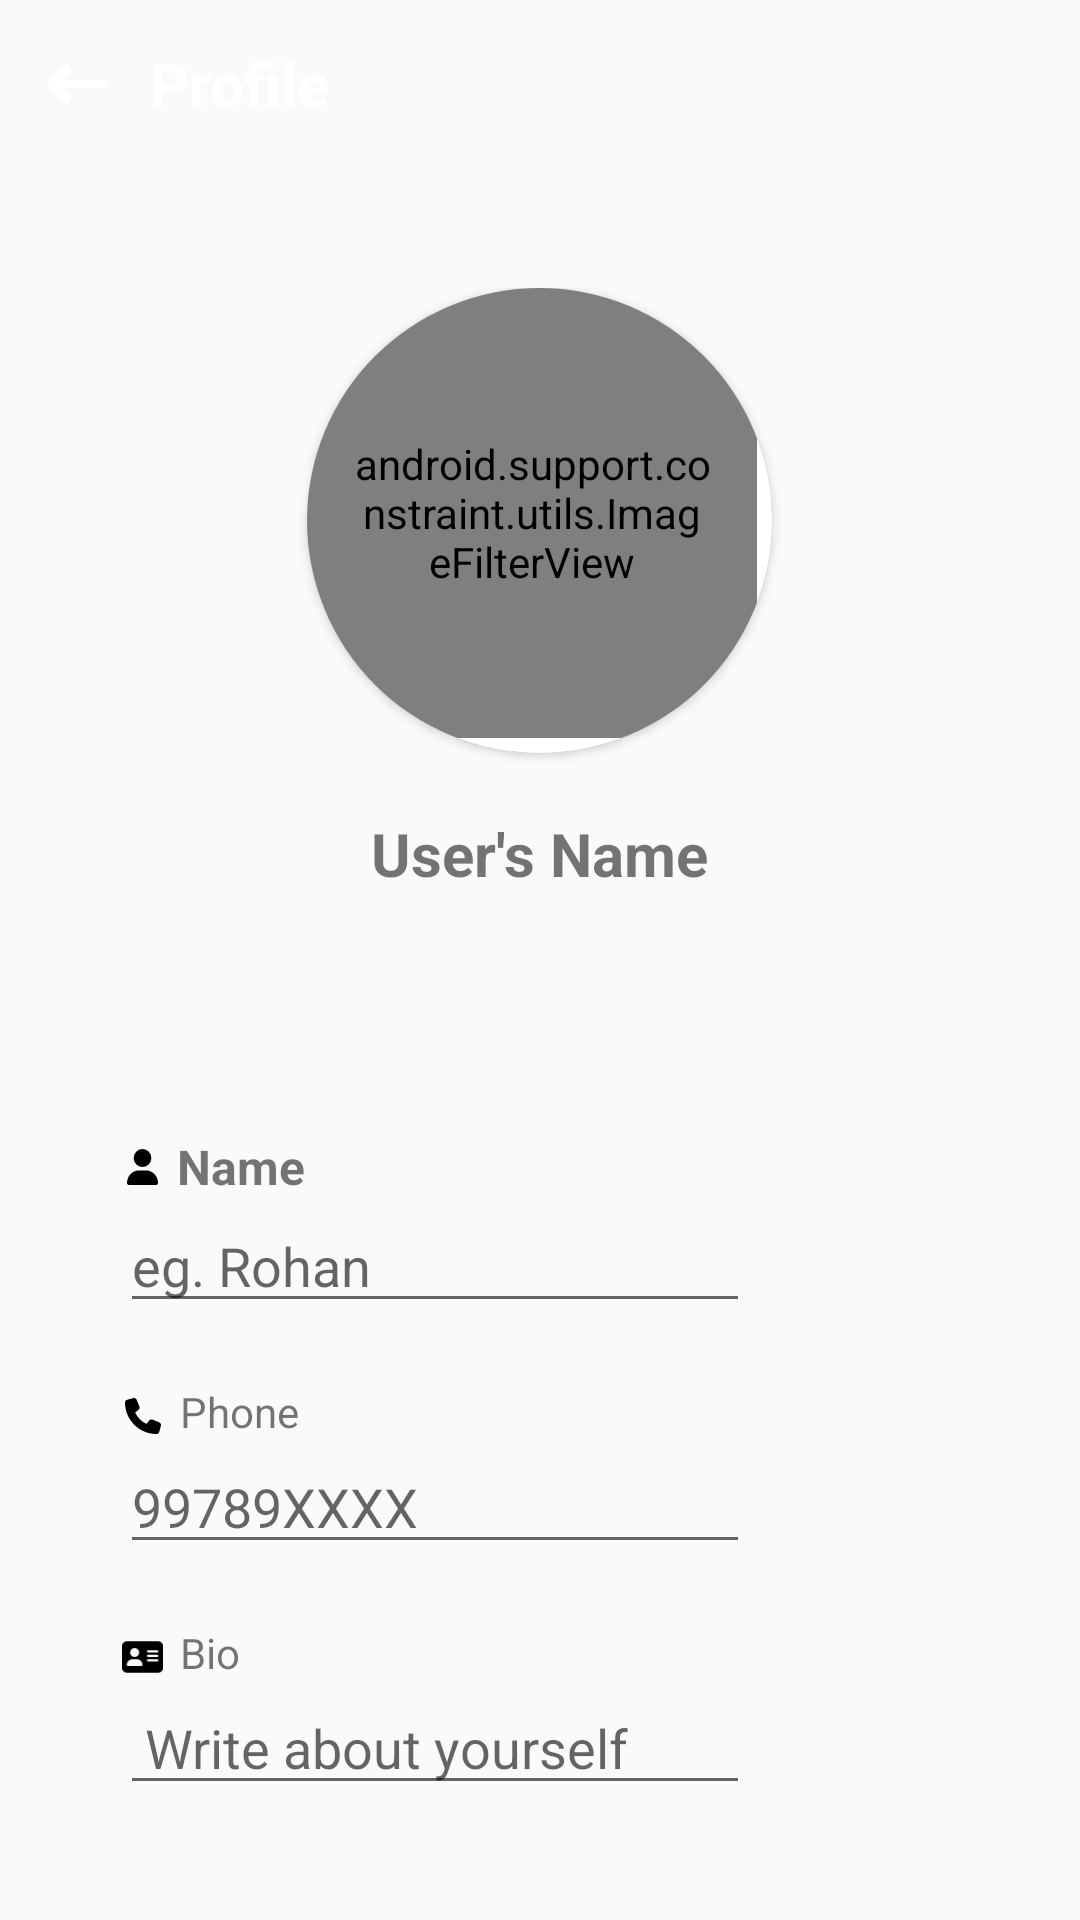

Android layout source for this screen:
<!-- AndroidManifest.xml: application theme Theme.ChatApp -->
<!-- res/layout/activity_profile.xml -->
<?xml version="1.0" encoding="utf-8"?>
<LinearLayout xmlns:android="http://schemas.android.com/apk/res/android"
    xmlns:app="http://schemas.android.com/apk/res-auto"
    xmlns:tools="http://schemas.android.com/tools"
    android:layout_width="match_parent"
    android:layout_height="match_parent"
    android:orientation="vertical"
    tools:context=".ProfileActivity">

    <android.support.v7.widget.Toolbar
        android:id="@+id/toolbar"
        android:layout_width="409dp"
        android:layout_height="wrap_content"
        android:background="@drawable/background_toolbar"
        android:minHeight="?attr/actionBarSize"
        >

        <ImageView
            android:layout_width="20sp"
            android:layout_height="20sp"
            android:src="@drawable/arrow_left_long_solid"

            />

        <TextView
            android:id="@+id/toolbar_title"
            android:layout_width="wrap_content"
            android:layout_height="wrap_content"
            android:layout_marginStart="30dp"
            android:text="Profile"
            android:textColor="@color/white"
            android:textSize="20sp"
            android:textStyle="bold" />
    </android.support.v7.widget.Toolbar>

    <LinearLayout
        android:layout_width="match_parent"
        android:layout_height="wrap_content"
        android:orientation="vertical"
        android:layout_marginTop="40dp"

        >

    <android.support.v7.widget.CardView
        android:layout_width="155dp"
        android:layout_height="155dp"
        app:cardCornerRadius="300dp"
        android:layout_gravity="center_horizontal">
        <android.support.constraint.utils.ImageFilterView
            android:id="@+id/imageFilterView"
            android:layout_width="150dp"
            android:layout_height="150dp"
            android:padding="15dp"
            android:src="@drawable/user_solid__1_"
            tools:srcCompat="@tools:sample/avatars" />
    </android.support.v7.widget.CardView>


        <TextView
            android:layout_width="wrap_content"
            android:layout_height="wrap_content"
            android:layout_gravity="center_horizontal"
            android:layout_marginTop="20dp"
            android:text="User's Name"
            android:textSize="20sp"
            android:textStyle="bold" />

 <LinearLayout
     android:layout_width="match_parent"
     android:layout_height="wrap_content"
     android:orientation="vertical"
     android:layout_marginStart="40dp">
     <LinearLayout
         android:layout_width="match_parent"
         android:layout_height="wrap_content"
         android:orientation="horizontal"
         android:layout_marginTop="80dp">

         <ImageView
             android:layout_width="wrap_content"
             android:layout_height="12dp"
             android:layout_marginTop="5sp"
             android:src="@drawable/user_solid__1_"

             />

         <TextView
             android:id="@+id/nameTV"
             android:layout_width="wrap_content"
             android:layout_height="wrap_content"
             android:text="Name"
             android:textSize="16sp"
             android:textStyle="bold"
             android:layout_marginStart="4sp"/>
     </LinearLayout>


     <EditText
         android:id="@+id/nameEditText"
         android:layout_width="wrap_content"
         android:layout_height="wrap_content"
         android:ems="10"
         android:inputType="textPersonName"
         android:hint="eg. Rohan"/>

     <LinearLayout
         android:layout_width="match_parent"
         android:layout_height="wrap_content"
         android:orientation="horizontal"
         android:layout_marginTop="20dp">
         >

         <ImageView
             android:layout_width="wrap_content"
             android:layout_height="12dp"
             android:layout_marginTop="5sp"
             android:src="@drawable/phone_solid"

             />

         <TextView
             android:id="@+id/phoneTV"
             android:layout_width="wrap_content"
             android:layout_height="wrap_content"
             android:text="Phone"
             android:layout_marginStart="5sp"/>
     </LinearLayout>


     <EditText
         android:id="@+id/phoneEditText"
         android:layout_width="wrap_content"
         android:layout_height="wrap_content"
         android:ems="10"
         android:inputType="textPersonName"
         android:hint="99789XXXX" />

     <LinearLayout
         android:layout_width="match_parent"
         android:layout_height="wrap_content"
         android:orientation="horizontal"
         android:layout_marginTop="20dp">

         <ImageView
             android:layout_width="wrap_content"
             android:layout_height="12dp"
             android:layout_marginTop="5sp"
             android:src="@drawable/address_card_solid" />

         <TextView
             android:id="@+id/bioTV"
             android:layout_width="wrap_content"
             android:layout_height="wrap_content"
             android:layout_marginStart="5sp"
             android:text="Bio" />
     </LinearLayout>


     <EditText
         android:id="@+id/bioEditText"
         android:layout_width="wrap_content"
         android:layout_height="wrap_content"
         android:ems="10"
         android:inputType="textPersonName"
         android:hint=" Write about yourself" />
 </LinearLayout>

    </LinearLayout>

</LinearLayout>
<!-- resources referenced by this layout -->
<resources>
  <!-- drawable address_card_solid (drawable) -->
  <vector android:height="13.333333dp" android:viewportHeight="512"
      android:viewportWidth="576" android:width="15dp" xmlns:android="http://schemas.android.com/apk/res/android">
      <path android:fillColor="#FF000000" android:pathData="M64,32C28.7,32 0,60.7 0,96L0,416c0,35.3 28.7,64 64,64L512,480c35.3,0 64,-28.7 64,-64L576,96c0,-35.3 -28.7,-64 -64,-64L64,32zM144,288h64c44.2,0 80,35.8 80,80c0,8.8 -7.2,16 -16,16L80,384c-8.8,0 -16,-7.2 -16,-16c0,-44.2 35.8,-80 80,-80zM112,192a64,64 0,1 1,128 0,64 64,0 1,1 -128,0zM368,160L496,160c8.8,0 16,7.2 16,16s-7.2,16 -16,16L368,192c-8.8,0 -16,-7.2 -16,-16s7.2,-16 16,-16zM368,224L496,224c8.8,0 16,7.2 16,16s-7.2,16 -16,16L368,256c-8.8,0 -16,-7.2 -16,-16s7.2,-16 16,-16zM368,288L496,288c8.8,0 16,7.2 16,16s-7.2,16 -16,16L368,320c-8.8,0 -16,-7.2 -16,-16s7.2,-16 16,-16z"/>
  </vector>
  <!-- drawable arrow_left_long_solid (drawable) -->
  <vector android:height="15dp" android:viewportHeight="512"
      android:viewportWidth="512" android:width="15dp" xmlns:android="http://schemas.android.com/apk/res/android">
      <path android:fillColor="#FFFFFF" android:pathData="M9.4,233.4c-12.5,12.5 -12.5,32.8 0,45.3l128,128c12.5,12.5 32.8,12.5 45.3,0s12.5,-32.8 0,-45.3L109.3,288 480,288c17.7,0 32,-14.3 32,-32s-14.3,-32 -32,-32l-370.7,0 73.4,-73.4c12.5,-12.5 12.5,-32.8 0,-45.3s-32.8,-12.5 -45.3,0l-128,128z"/>
  </vector>
  <!-- drawable phone_solid (drawable) -->
  <vector xmlns:android="http://schemas.android.com/apk/res/android"
      android:width="15sp"
      android:height="15sp"
      android:viewportWidth="512"
      android:viewportHeight="512">
    <path
        android:fillColor="#FF000000"
        android:pathData="M164.9,24.6c-7.7,-18.6 -28,-28.5 -47.4,-23.2l-88,24C12.1,30.2 0,46 0,64C0,311.4 200.6,512 448,512c18,0 33.8,-12.1 38.6,-29.5l24,-88c5.3,-19.4 -4.6,-39.7 -23.2,-47.4l-96,-40c-16.3,-6.8 -35.2,-2.1 -46.3,11.6L304.7,368C234.3,334.7 177.3,277.7 144,207.3L193.3,167c13.7,-11.2 18.4,-30 11.6,-46.3l-40,-96z"/>
  </vector>
  <!-- drawable user_solid__1_ (drawable) -->
  <vector android:height="17.142857dp" android:viewportHeight="512"
      android:viewportWidth="448" android:width="15dp" xmlns:android="http://schemas.android.com/apk/res/android">
      <path android:fillColor="#FF000000" android:pathData="M224,256A128,128 0,1 0,224 0a128,128 0,1 0,0 256zM178.3,304C79.8,304 0,383.8 0,482.3C0,498.7 13.3,512 29.7,512L418.3,512c16.4,0 29.7,-13.3 29.7,-29.7C448,383.8 368.2,304 269.7,304L178.3,304z"/>
  </vector>
  <style name="Theme.ChatApp" parent="Theme.AppCompat.DayNight.NoActionBar">
          
          <item name="colorPrimary">@color/purple_500</item>
          <item name="colorPrimaryDark">@color/purple_700</item>
          <item name="colorAccent">@color/teal_200</item>
          <item name="android:windowFullscreen">true</item>
          
      </style>
  <!-- not gathered from this repository: default colours our renderer supplied (Android Studio template values) -->
  <color name="purple_500">#FF6200EE</color>
  <color name="purple_700">#FF3700B3</color>
  <color name="teal_200">#FF03DAC5</color>
  <color name="white">#FFFFFFFF</color>
</resources>
